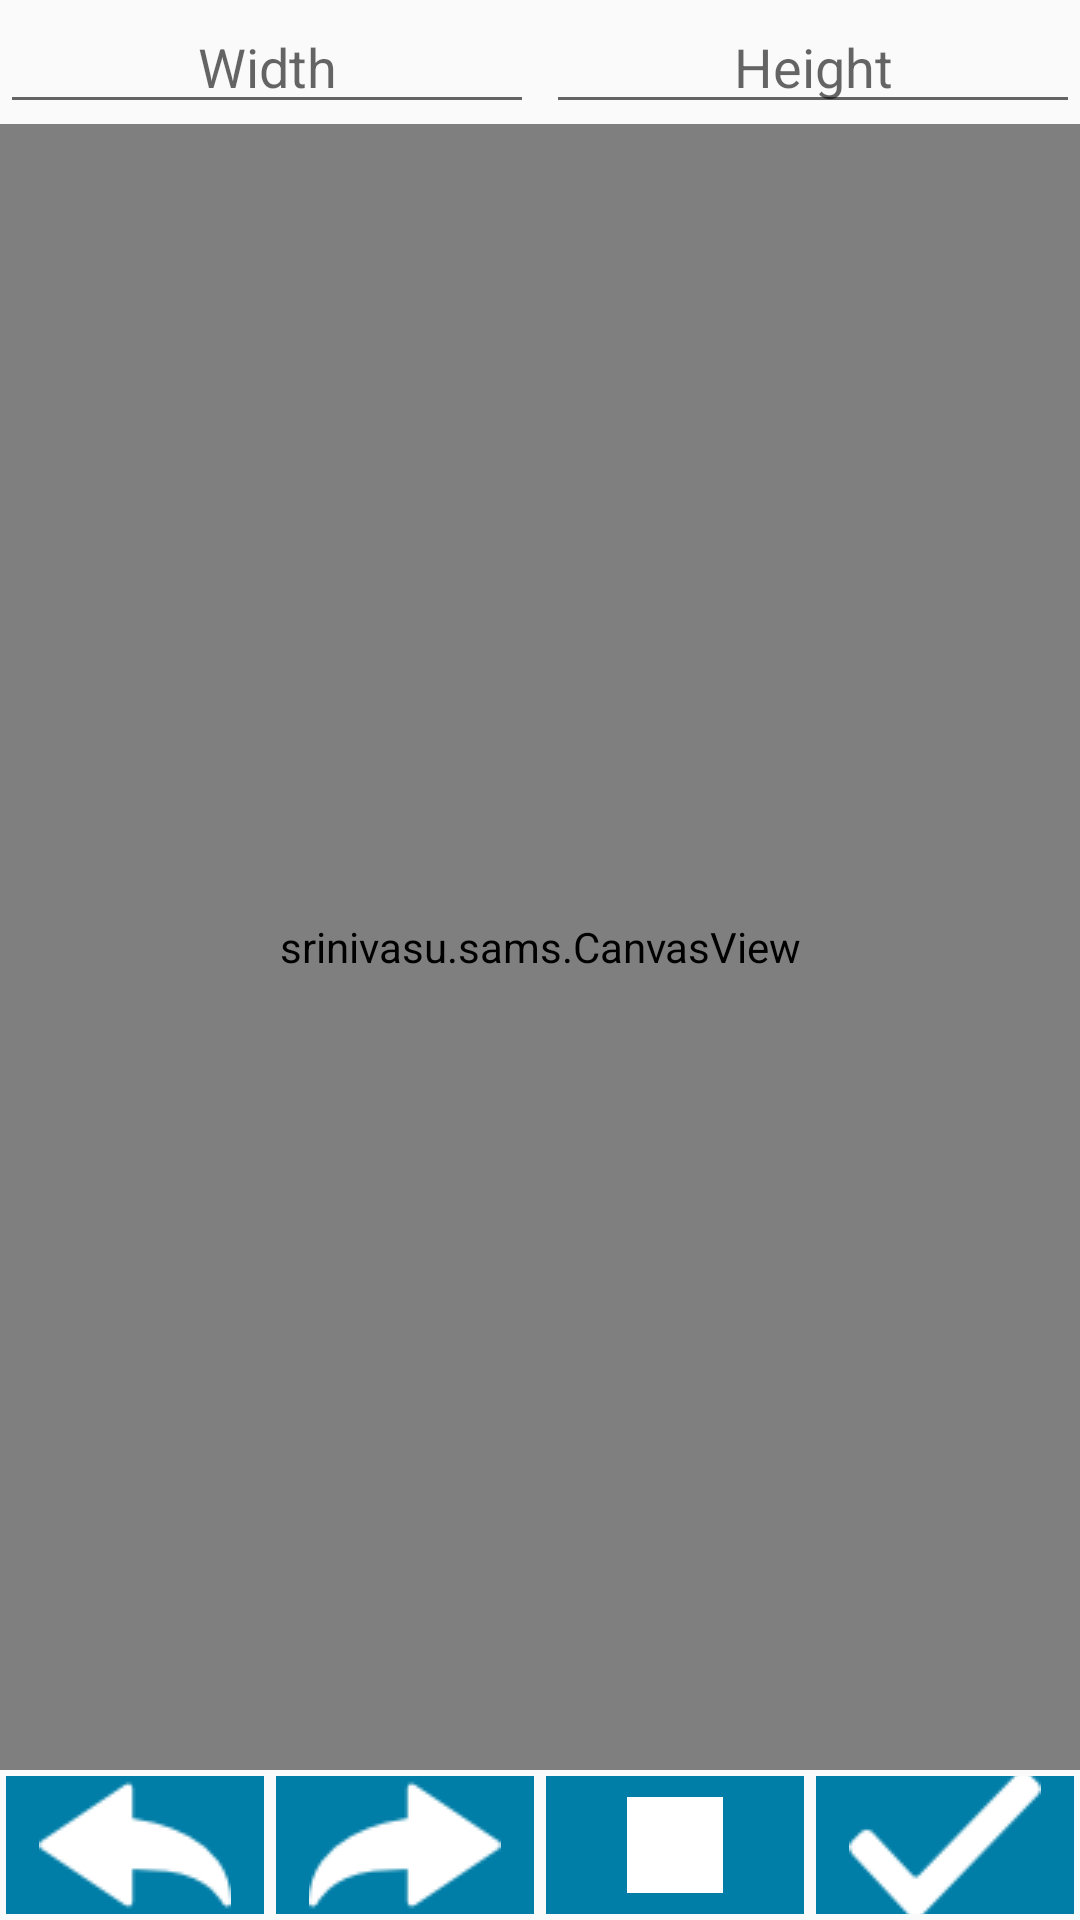

Android layout source for this screen:
<!-- AndroidManifest.xml: application theme AppTheme -->
<!-- res/layout/canvas_edit.xml -->
<?xml version="1.0" encoding="utf-8"?>
<RelativeLayout xmlns:android="http://schemas.android.com/apk/res/android"
    xmlns:tools="http://schemas.android.com/tools"
    android:id="@+id/canvas_edit"
    android:layout_width="match_parent"
    android:layout_height="match_parent"
    tools:context="srinivasu.sams.CanvasEdit">
    <LinearLayout
        android:layout_width="match_parent"
        android:layout_height="50dp"
        android:id="@+id/llEdit1"
        android:visibility="gone"
        android:orientation="horizontal"
        android:weightSum="3">
        <ImageButton
            android:layout_width="match_parent"
            android:layout_height="match_parent"
            android:layout_weight="1"
            android:layout_margin="2dp"
            android:background="@color/colorPrimary"
            android:src="@drawable/edit"
            android:id="@+id/btnEdit"/>
        <ImageButton
            android:layout_width="match_parent"
            android:layout_height="match_parent"
            android:layout_weight="1"
            android:layout_margin="2dp"
            android:background="@color/colorPrimary"
            android:src="@drawable/rect"
            android:id="@+id/btnRect"/>

        <ImageButton
            android:layout_width="match_parent"
            android:layout_height="match_parent"
            android:layout_weight="1"
            android:layout_margin="2dp"
            android:background="@color/colorPrimary"
            android:src="@drawable/eraser"
            android:id="@+id/btnEraser"/>
    </LinearLayout>
    <srinivasu.sams.CanvasView
        android:id="@+id/canvas"
        android:layout_width="match_parent"
        android:layout_height="wrap_content"
        android:layout_gravity="center_horizontal"
        android:layout_centerHorizontal="true"
        android:layout_above="@+id/llEdit"
        android:layout_below="@+id/linearLayout2" />

    <LinearLayout
        android:layout_width="match_parent"
        android:layout_height="wrap_content"
        android:orientation="horizontal"
        android:weightSum="2"
        android:id="@+id/linearLayout2">
        <EditText
            android:layout_width="0dp"
            android:layout_weight="1"
            android:layout_height="match_parent"
            android:id="@+id/etWidth"
            android:gravity="center"
            android:layout_gravity="center"
            android:layout_marginRight="2dp"
            android:hint="Width"/>
        <EditText
            android:id="@+id/etHeight"
            android:layout_width="0dp"
            android:layout_height="match_parent"
            android:layout_gravity="center"
            android:layout_marginLeft="2dp"
            android:layout_weight="1"
            android:gravity="center"
            android:hint="Height" />

    </LinearLayout>

    <LinearLayout
        android:layout_width="match_parent"
        android:layout_height="50dp"
        android:id="@+id/llEdit"
        android:layout_alignParentBottom="true"
        android:orientation="horizontal"
        android:weightSum="4">
        <ImageButton
            android:id="@+id/btnUndo"
            android:layout_width="match_parent"
            android:layout_height="match_parent"
            android:layout_margin="2dp"
            android:layout_weight="1"
            android:background="@color/colorPrimary"
            android:src="@drawable/undo" />
        <ImageButton
            android:layout_width="match_parent"
            android:layout_height="match_parent"
            android:layout_weight="1"
            android:layout_margin="2dp"
            android:background="@color/colorPrimary"
            android:src="@drawable/redo"
            android:id="@+id/btnRedo"/>

        <ImageButton
            android:layout_width="match_parent"
            android:layout_height="match_parent"
            android:layout_weight="1"
            android:layout_margin="2dp"
            android:background="@color/colorPrimary"
            android:src="@drawable/clear"
            android:id="@+id/btnClear"/>
        <ImageButton
            android:layout_width="match_parent"
            android:layout_height="match_parent"
            android:layout_weight="1"
            android:layout_margin="2dp"
            android:background="@color/colorPrimary"
            android:src="@drawable/done"
            android:id="@+id/btnDone"/>
    </LinearLayout>
</RelativeLayout>
<!-- resources referenced by this layout -->
<resources>
  <color name="colorPrimary">#007EA8</color>
  <!-- drawable clear: png bitmap (drawable, 356 bytes) -->
  <!-- drawable done: png bitmap (drawable, 975 bytes) -->
  <!-- drawable edit: png bitmap (drawable, 759 bytes) -->
  <!-- drawable eraser: png bitmap (drawable, 1417 bytes) -->
  <!-- drawable rect: png bitmap (drawable, 543 bytes) -->
  <!-- drawable redo: png bitmap (drawable, 881 bytes) -->
  <!-- drawable undo: png bitmap (drawable, 901 bytes) -->
  <style name="AppTheme" parent="Theme.AppCompat.Light.DarkActionBar">
          
          <item name="colorPrimary">@color/colorPrimary</item>
          <item name="colorPrimaryDark">@color/colorPrimaryDark</item>
          <item name="colorAccent">@color/colorAccent</item>
      </style>
  <color name="colorPrimaryDark">#007EA8</color>
  <color name="colorAccent">#FF4081</color>
</resources>
